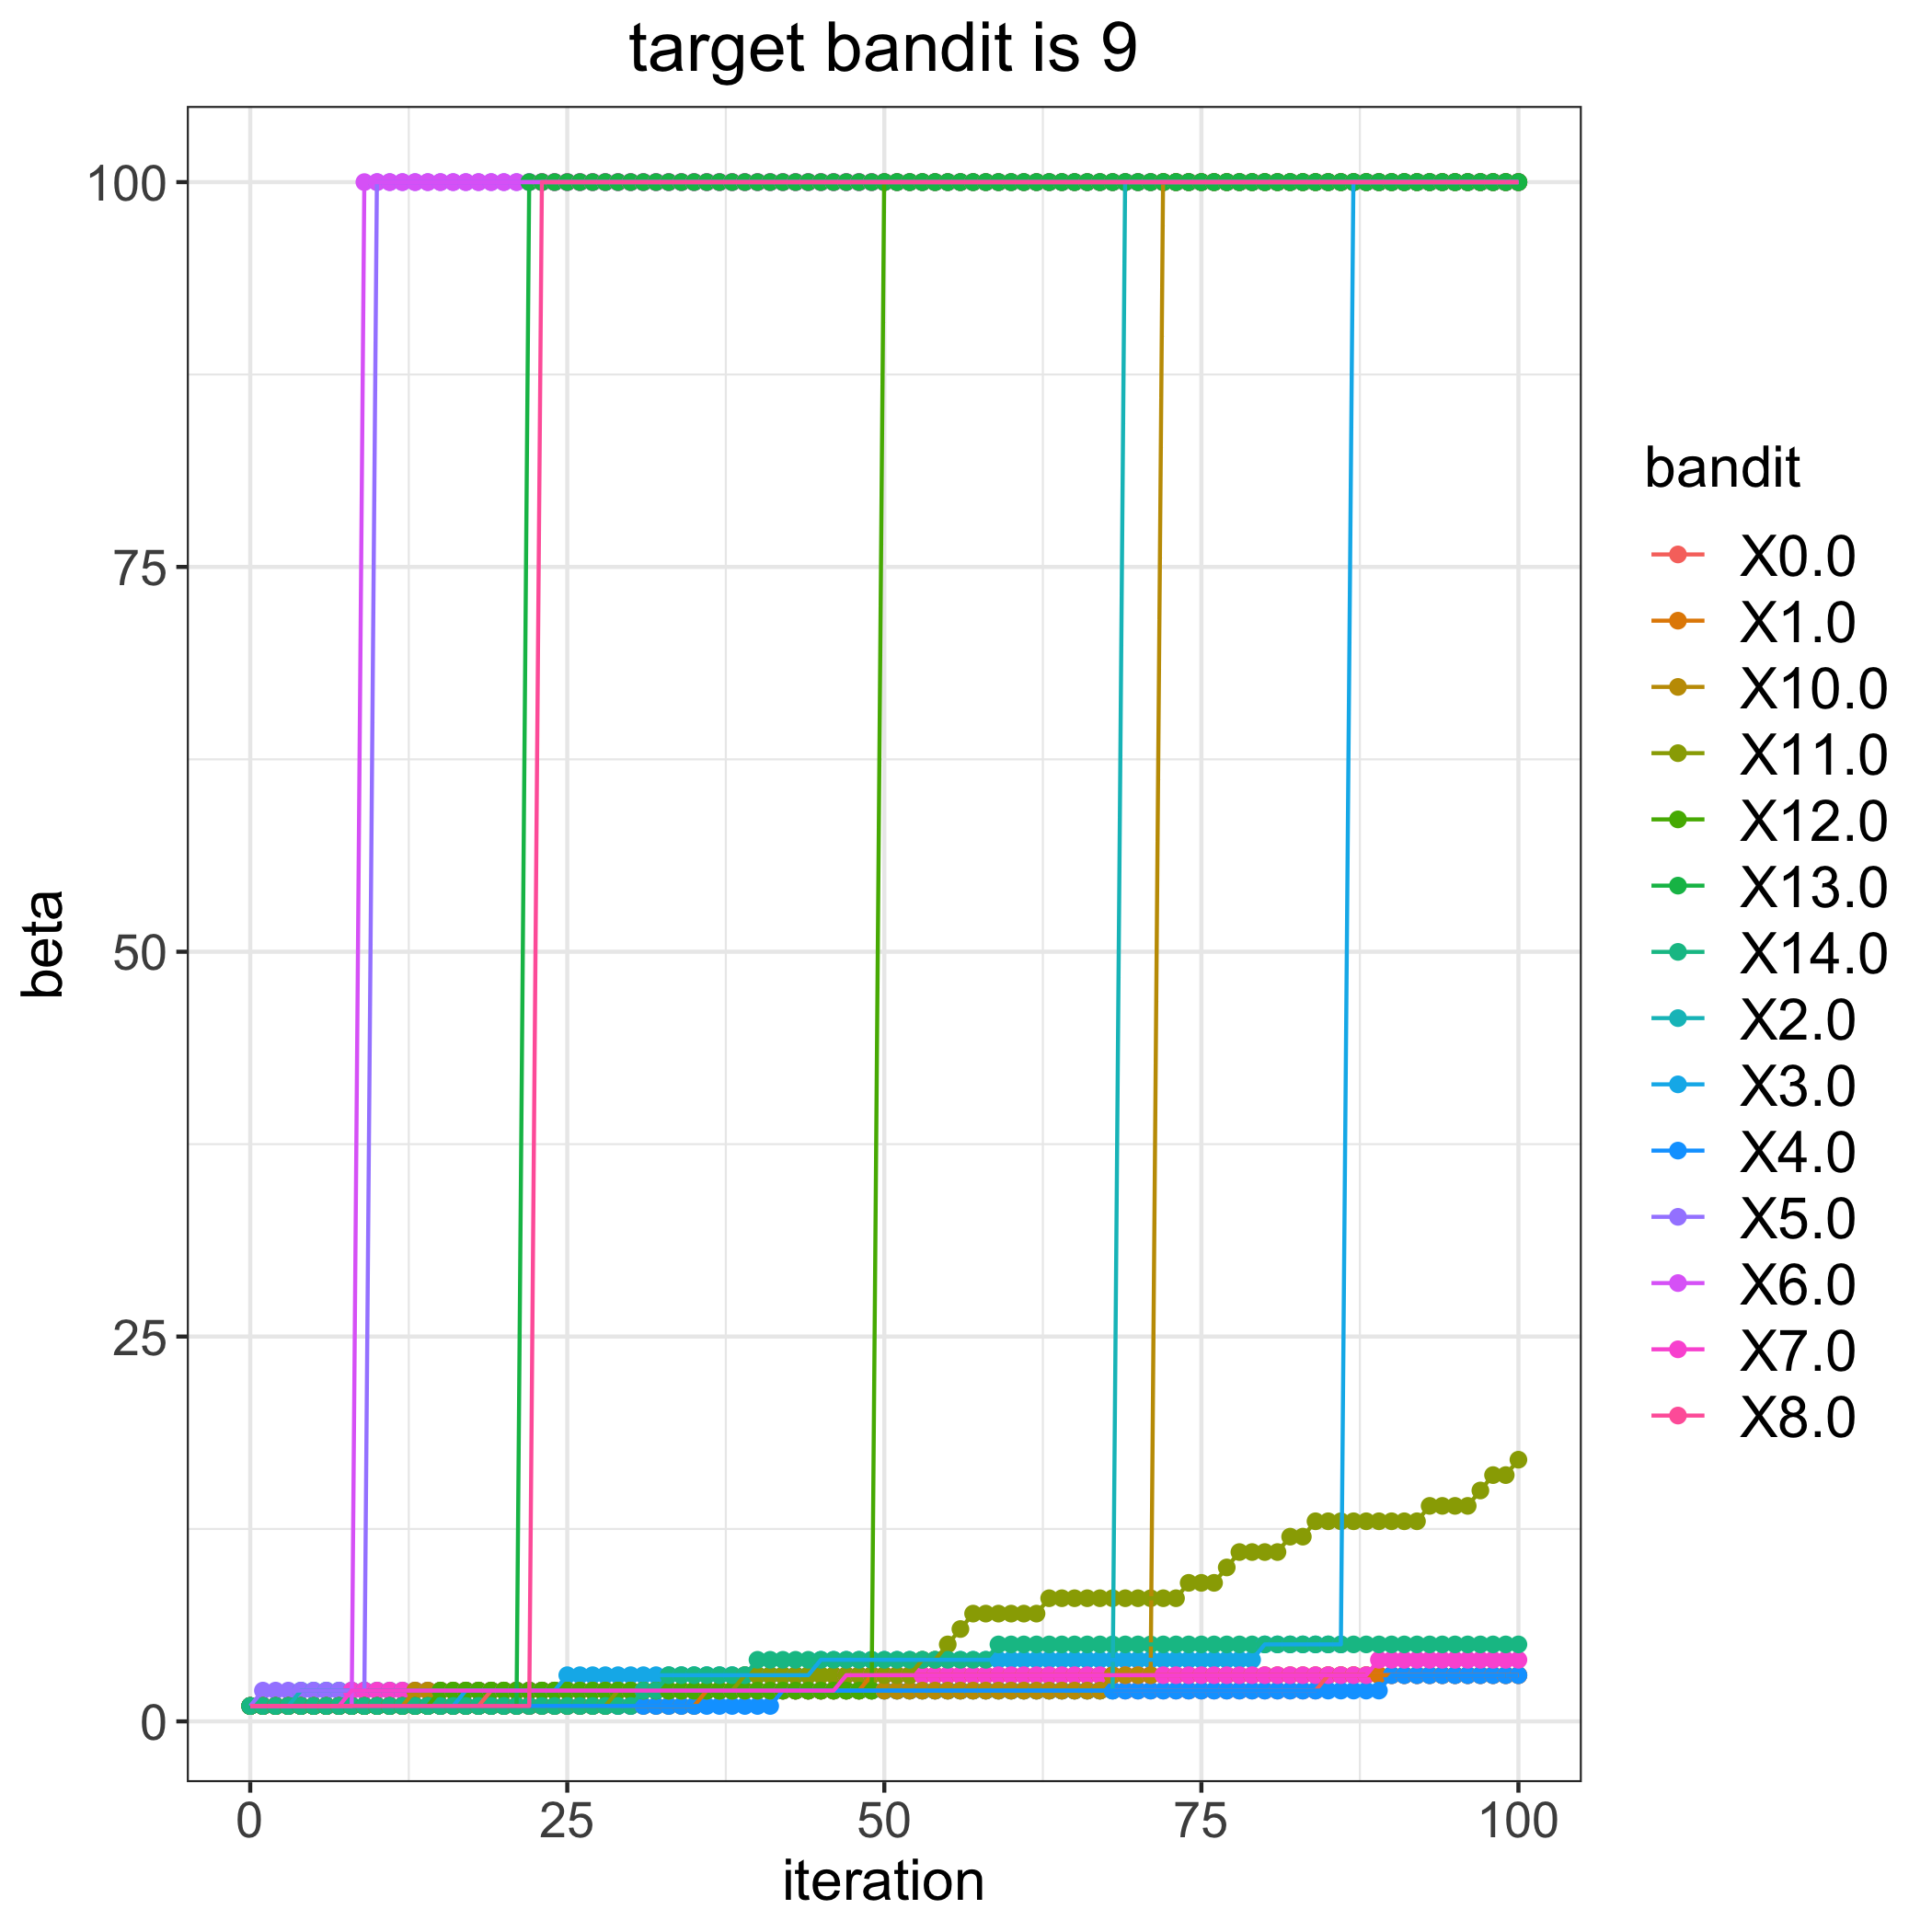

The table this chart was drawn from, first rows:
, 0.0, 1.0, 2.0, 3.0, 4.0, 5.0, 6.0, 7.0, 8.0, 10.0, 11.0, 12.0, 13.0, 14.0
0, 1, 1, 1, 1, 1, 1, 1, 1, 1, 1, 1, 1, 1, 1
1, 1, 1, 1, 1, 1, 2, 1, 1, 1, 1, 1, 1, 1, 1
2, 1, 1, 1, 1, 1, 2, 1, 1, 1, 1, 1, 1, 1, 1
3, 1, 1, 1, 1, 1, 2, 1, 1, 1, 1, 1, 1, 1, 1
4, 1, 1, 2, 1, 1, 2, 1, 1, 1, 1, 1, 1, 1, 1
5, 1, 1, 2, 1, 1, 2, 1, 1, 1, 1, 1, 1, 1, 1
6, 1, 1, 2, 1, 1, 2, 1, 1, 1, 1, 1, 1, 1, 1
7, 1, 1, 2, 1, 1, 2, 1, 1, 1, 1, 1, 1, 1, 1
8, 1, 1, 2, 1, 1, 2, 1, 2, 1, 1, 1, 1, 1, 1
9, 1, 1, 2, 1, 1, 2, 100, 2, 1, 1, 1, 1, 1, 1
10, 1, 1, 2, 1, 1, 100, 100, 2, 1, 1, 1, 1, 1, 1
11, 1, 1, 2, 1, 1, 100, 100, 2, 1, 1, 1, 1, 1, 1
12, 1, 1, 2, 1, 1, 100, 100, 2, 1, 1, 1, 1, 1, 1
13, 1, 1, 2, 1, 1, 100, 100, 2, 1, 2, 1, 1, 1, 1
14, 1, 1, 2, 1, 1, 100, 100, 2, 1, 2, 1, 1, 1, 1
15, 1, 1, 2, 1, 1, 100, 100, 2, 1, 2, 1, 2, 1, 1
16, 1, 1, 2, 1, 1, 100, 100, 2, 1, 2, 1, 2, 1, 1
17, 1, 1, 2, 2, 1, 100, 100, 2, 1, 2, 1, 2, 1, 1
18, 1, 1, 2, 2, 1, 100, 100, 2, 1, 2, 1, 2, 1, 1
19, 2, 1, 2, 2, 1, 100, 100, 2, 1, 2, 1, 2, 1, 1
20, 2, 1, 2, 2, 1, 100, 100, 2, 1, 2, 1, 2, 1, 1
21, 2, 1, 2, 2, 1, 100, 100, 2, 1, 2, 1, 2, 1, 1
22, 2, 1, 2, 2, 1, 100, 100, 2, 1, 2, 1, 2, 100, 1
23, 2, 1, 2, 2, 1, 100, 100, 2, 100, 2, 1, 2, 100, 1
24, 2, 1, 2, 2, 1, 100, 100, 2, 100, 2, 1, 2, 100, 1
25, 2, 1, 2, 3, 1, 100, 100, 2, 100, 2, 1, 2, 100, 1
26, 2, 1, 2, 3, 1, 100, 100, 2, 100, 2, 1, 2, 100, 1
27, 2, 1, 2, 3, 1, 100, 100, 2, 100, 2, 1, 2, 100, 1
28, 2, 1, 2, 3, 1, 100, 100, 2, 100, 2, 1, 2, 100, 1
29, 2, 1, 2, 3, 1, 100, 100, 2, 100, 2, 2, 2, 100, 1
30, 2, 1, 2, 3, 1, 100, 100, 2, 100, 2, 2, 2, 100, 1
31, 2, 1, 2, 3, 1, 100, 100, 2, 100, 2, 2, 2, 100, 2
32, 2, 1, 2, 3, 1, 100, 100, 2, 100, 2, 2, 2, 100, 2
33, 2, 1, 2, 3, 1, 100, 100, 2, 100, 2, 2, 2, 100, 3
34, 2, 1, 2, 3, 1, 100, 100, 2, 100, 2, 2, 2, 100, 3
35, 2, 1, 2, 3, 1, 100, 100, 2, 100, 2, 2, 2, 100, 3
36, 2, 2, 2, 3, 1, 100, 100, 2, 100, 2, 2, 2, 100, 3
37, 2, 2, 2, 3, 1, 100, 100, 2, 100, 2, 2, 2, 100, 3
38, 2, 2, 2, 3, 1, 100, 100, 2, 100, 2, 2, 2, 100, 3
39, 2, 2, 2, 3, 1, 100, 100, 2, 100, 2, 3, 2, 100, 3
40, 2, 2, 2, 3, 1, 100, 100, 2, 100, 2, 3, 2, 100, 4
41, 2, 2, 2, 3, 1, 100, 100, 2, 100, 2, 3, 2, 100, 4
42, 2, 2, 2, 3, 2, 100, 100, 2, 100, 2, 3, 2, 100, 4
43, 2, 2, 2, 3, 2, 100, 100, 2, 100, 2, 3, 2, 100, 4
44, 2, 2, 2, 3, 2, 100, 100, 2, 100, 2, 3, 2, 100, 4
45, 2, 2, 2, 4, 2, 100, 100, 2, 100, 2, 3, 2, 100, 4
46, 2, 2, 2, 4, 2, 100, 100, 2, 100, 2, 3, 2, 100, 4
47, 2, 2, 2, 4, 2, 100, 100, 3, 100, 2, 3, 2, 100, 4
48, 2, 2, 2, 4, 2, 100, 100, 3, 100, 2, 3, 2, 100, 4
49, 2, 3, 2, 4, 2, 100, 100, 3, 100, 2, 3, 2, 100, 4
50, 2, 3, 2, 4, 2, 100, 100, 3, 100, 2, 3, 100, 100, 4
51, 2, 3, 2, 4, 2, 100, 100, 3, 100, 2, 3, 100, 100, 4
52, 2, 3, 2, 4, 2, 100, 100, 3, 100, 2, 3, 100, 100, 4
53, 2, 3, 2, 4, 2, 100, 100, 3, 100, 2, 4, 100, 100, 4
54, 2, 3, 2, 4, 2, 100, 100, 3, 100, 2, 4, 100, 100, 4
55, 2, 3, 2, 4, 2, 100, 100, 3, 100, 2, 5, 100, 100, 4
56, 2, 3, 2, 4, 2, 100, 100, 3, 100, 2, 6, 100, 100, 4
57, 2, 3, 2, 4, 2, 100, 100, 3, 100, 2, 7, 100, 100, 4
58, 2, 3, 2, 4, 2, 100, 100, 3, 100, 2, 7, 100, 100, 4
59, 2, 3, 2, 4, 2, 100, 100, 3, 100, 2, 7, 100, 100, 5
... 41 more rows
